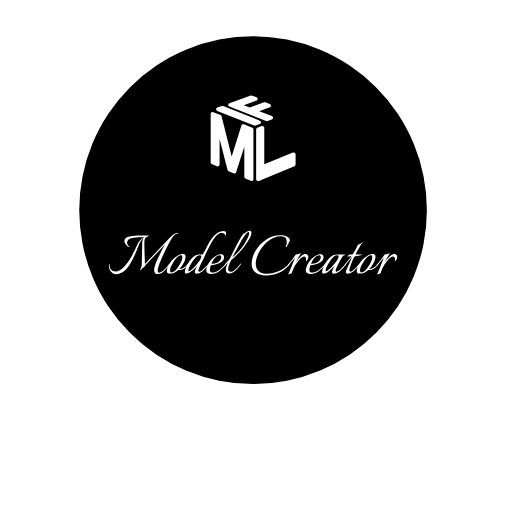
t = 0.00 s
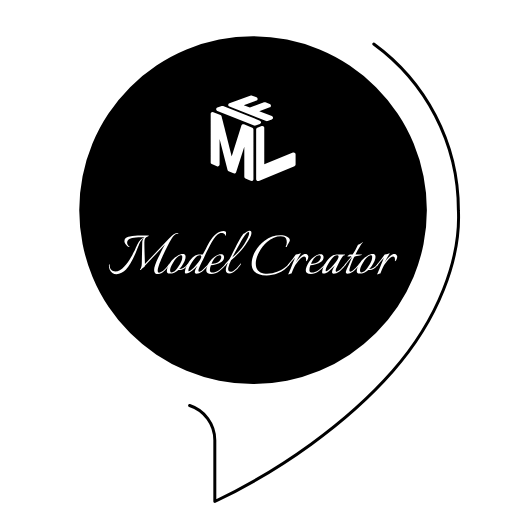
t = 0.17 s
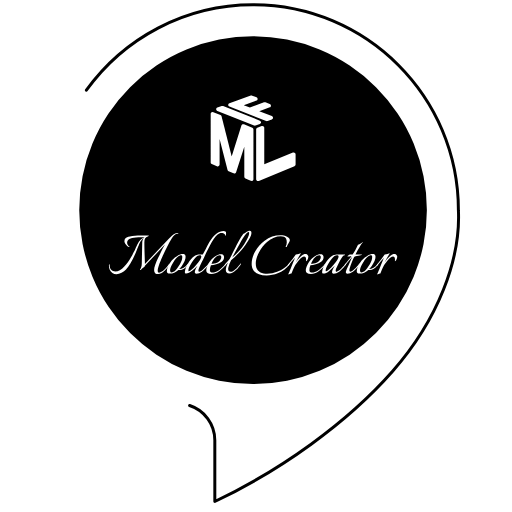
t = 0.24 s
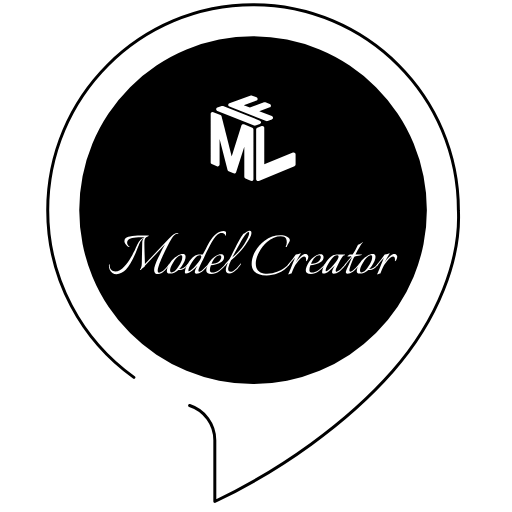
t = 0.32 s
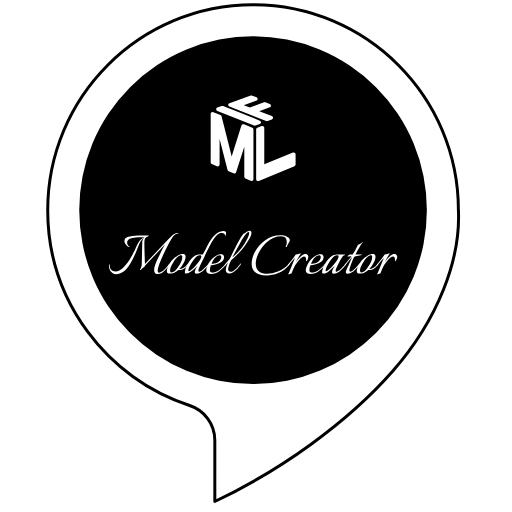
t = 0.39 s
t = 0.50 s: frame unchanged from t = 0.39 s, image omitted

The animated SVG that drew these frames (rendered in a browser with its animation timeline set to each time). Animation: 2 CSS @keyframes rules; one cycle of 0.50 s.

<svg width="100%" height="100%" viewBox="0 0 86 86" version="1.1"
	xmlns="http://www.w3.org/2000/svg"
	xmlns:xlink="http://www.w3.org/1999/xlink" xml:space="preserve"
	xmlns:serif="http://www.serif.com/" style="fill-rule: evenodd; clip-rule: evenodd; stroke-linecap: round; stroke-linejoin: round; stroke-miterlimit: 1.5;">
	<path d="M31.849,68.107c2.456,0.796 4.234,3.104 4.234,5.824l0,10.303c10.967,-5.201 22.219,-13.174 29.862,-21.871c7.674,-8.734 11.445,-18.846 11.052,-27.067c0,-19.036 -15.455,-34.491 -34.491,-34.491c-19.036,0 -34.491,15.455 -34.491,34.491c0,15.32 10.01,28.321 23.84,32.812" style="fill:#fff;stroke:#000;stroke-width:0.5px;" class="vdwOBYmH_0"></path>
	<path d="M13.312000000000001,35.296A29.194,29.194 0,1,1 71.7,35.296A29.194,29.194 0,1,1 13.312000000000001,35.296" class="vdwOBYmH_1"></path>
	<path d="M26.585,46.035c-0.467,0 -0.7,-0.233 -0.7,-0.7c0,-0.25 0.054,-0.514 0.163,-0.795c0.109,-0.28 0.187,-0.482 0.234,-0.607c0.085,-0.21 0.253,-0.561 0.502,-1.051c0.389,-0.826 0.697,-1.425 0.923,-1.799l-3.364,3.551c-0.023,0.148 -0.125,0.257 -0.304,0.327c-0.078,0.031 -0.214,0.163 -0.409,0.397c-0.007,0.008 -0.023,0.012 -0.046,0.012c-0.024,0 -0.045,-0.008 -0.065,-0.024c-0.019,-0.015 -0.025,-0.027 -0.017,-0.035c0.202,-0.257 0.307,-0.611 0.315,-1.063l0.07,-3.399c0,-0.342 0.094,-0.626 0.281,-0.852c-0.312,0.233 -0.545,0.51 -0.701,0.829c-0.062,0.125 -0.23,0.533 -0.502,1.226c-0.623,1.542 -1.223,2.621 -1.799,3.236c-0.195,0.21 -0.444,0.389 -0.748,0.537c-0.303,0.148 -0.584,0.222 -0.841,0.222c-0.257,0 -0.49,-0.07 -0.701,-0.21c-0.389,-0.265 -0.584,-0.689 -0.584,-1.273c0,-0.101 0.016,-0.156 0.047,-0.164c0.055,-0.008 0.082,0.024 0.082,0.094c0,0.358 0.088,0.632 0.263,0.823c0.175,0.191 0.407,0.286 0.695,0.286c0.498,0 0.996,-0.276 1.495,-0.829c0.42,-0.452 0.806,-0.985 1.156,-1.6c0.101,-0.179 0.175,-0.31 0.222,-0.392c0.047,-0.081 0.121,-0.227 0.222,-0.438c0.101,-0.21 0.167,-0.346 0.199,-0.408c0.241,-0.522 0.381,-0.826 0.42,-0.911c0.288,-0.623 0.693,-1.013 1.215,-1.168l0.012,-0.012l-0.643,0c-1.238,0 -1.978,0.179 -2.219,0.537c-0.07,0.109 -0.105,0.214 -0.105,0.316c0,0.342 0.124,0.572 0.373,0.689c0.055,0.023 0.053,0.05 -0.005,0.081c-0.059,0.032 -0.121,0.03 -0.187,-0.005c-0.066,-0.035 -0.173,-0.135 -0.321,-0.298c-0.211,-0.249 -0.316,-0.467 -0.316,-0.654c0,-0.187 0.061,-0.351 0.181,-0.491c0.121,-0.14 0.368,-0.241 0.742,-0.304c0.537,-0.101 1.148,-0.151 1.834,-0.151l1.308,0c0.062,-0.008 0.056,0.019 -0.018,0.081c-0.074,0.063 -0.118,0.094 -0.134,0.094c-0.374,0.078 -0.561,0.412 -0.561,1.004c0,0.592 0.032,1.768 0.094,3.528l0,0.07l4.053,-4.275c0.311,-0.327 0.578,-0.567 0.8,-0.719c0.222,-0.151 0.442,-0.227 0.66,-0.227c0.078,0 0.117,0.006 0.117,0.017c0,0.012 -0.016,0.037 -0.047,0.076c-0.039,0.039 -0.078,0.059 -0.117,0.059c-0.327,0 -0.658,0.272 -0.993,0.817c-0.459,0.756 -0.961,1.737 -1.506,2.944c-0.545,1.207 -0.818,2.02 -0.818,2.441c0,0.218 0.074,0.327 0.222,0.327c0.054,0 0.162,-0.033 0.321,-0.099c0.16,-0.067 0.316,-0.17 0.467,-0.31c0.152,-0.14 0.279,-0.269 0.38,-0.385c0.101,-0.117 0.183,-0.215 0.245,-0.292c0.063,-0.078 0.123,-0.156 0.181,-0.234c0.059,-0.078 0.092,-0.121 0.1,-0.129c0.046,-0.07 0.077,-0.075 0.093,-0.017c0.016,0.058 0.01,0.105 -0.017,0.14c-0.028,0.035 -0.076,0.099 -0.146,0.193c-0.071,0.093 -0.135,0.175 -0.193,0.245c-0.059,0.07 -0.136,0.162 -0.234,0.275c-0.097,0.113 -0.189,0.212 -0.274,0.297c-0.39,0.366 -0.74,0.549 -1.052,0.549Z" style="fill:#fff;fill-rule:nonzero;" class="vdwOBYmH_2"></path>
	<path d="M31.176,43.139c0,0.42 -0.21,0.934 -0.631,1.542c-0.163,0.218 -0.311,0.389 -0.444,0.513c0.514,0 0.989,-0.288 1.425,-0.864c0.039,-0.039 0.059,-0.025 0.059,0.041c0,0.066 -0.016,0.119 -0.047,0.158c-0.397,0.553 -0.849,0.829 -1.355,0.829c-0.07,0 -0.14,-0.004 -0.21,-0.012c-0.436,0.405 -0.927,0.608 -1.472,0.608c-0.319,0 -0.479,-0.137 -0.479,-0.409c0,-0.444 0.214,-0.962 0.643,-1.554c0.272,-0.389 0.603,-0.697 0.992,-0.922c0.413,-0.257 0.764,-0.386 1.052,-0.386c0.311,0 0.467,0.152 0.467,0.456Zm-0.561,0.011c0,-0.186 -0.07,-0.28 -0.21,-0.28c-0.047,0 -0.136,0.025 -0.269,0.076c-0.132,0.051 -0.298,0.179 -0.496,0.385c-0.199,0.207 -0.387,0.47 -0.567,0.789c-0.334,0.553 -0.502,0.964 -0.502,1.232c0,0.269 0.07,0.403 0.21,0.403c0.109,0 0.23,-0.037 0.362,-0.111c0.133,-0.074 0.238,-0.15 0.316,-0.228c0.241,-0.257 0.494,-0.605 0.759,-1.045c0.265,-0.44 0.397,-0.847 0.397,-1.221Z" style="fill:#fff;fill-rule:nonzero;" class="vdwOBYmH_3"></path>
	<path d="M37.892,39.6c-0.008,0 -0.019,-0.008 -0.035,-0.024c-0.031,-0.187 -0.148,-0.319 -0.35,-0.397c-0.094,-0.031 -0.195,-0.047 -0.304,-0.047c-0.109,0 -0.23,0.024 -0.362,0.07c-0.374,0.133 -0.787,0.6 -1.238,1.402c-0.452,0.802 -0.919,1.737 -1.402,2.803c-0.008,0.008 -0.101,0.199 -0.28,0.573c-0.397,0.825 -0.596,1.306 -0.596,1.442c0,0.137 0.047,0.205 0.14,0.205c0.172,0 0.438,-0.178 0.8,-0.532c0.362,-0.354 0.629,-0.652 0.8,-0.893c0.016,0.015 0.024,0.048 0.024,0.099c0,0.051 -0.055,0.146 -0.164,0.286c-0.693,0.919 -1.335,1.378 -1.927,1.378c-0.187,0 -0.28,-0.074 -0.28,-0.222c0,-0.272 0.152,-0.646 0.455,-1.121c-0.272,0.288 -0.557,0.561 -0.852,0.818c-0.421,0.342 -0.775,0.514 -1.063,0.514c-0.141,0 -0.211,-0.086 -0.211,-0.257c0,-0.039 0.004,-0.066 0.012,-0.082c0.055,-0.436 0.236,-0.903 0.543,-1.402c0.308,-0.498 0.645,-0.887 1.011,-1.168c0.249,-0.202 0.549,-0.303 0.899,-0.303c0.179,0 0.358,0 0.537,0c0.125,-0.211 0.323,-0.575 0.596,-1.092c0.272,-0.518 0.467,-0.875 0.584,-1.069c0.709,-1.199 1.491,-1.799 2.348,-1.799c0.109,0 0.204,0.031 0.286,0.093c0.082,0.063 0.119,0.148 0.111,0.257l-0.024,0.421c0,0.031 -0.019,0.047 -0.058,0.047Zm-4.076,3.515c0,-0.148 -0.1,-0.222 -0.298,-0.222c-0.199,0 -0.419,0.113 -0.66,0.339c-0.242,0.226 -0.504,0.59 -0.789,1.092c-0.284,0.503 -0.426,0.867 -0.426,1.092c0,0.094 0.031,0.141 0.094,0.141c0.225,0 0.628,-0.345 1.208,-1.034c0.581,-0.689 0.871,-1.158 0.871,-1.408Z" style="fill:#fff;fill-rule:nonzero;" class="vdwOBYmH_4"></path>
	<path d="M35.427,44.54c-0.116,0.304 -0.175,0.586 -0.175,0.847c0,0.261 0.16,0.391 0.479,0.391c0.117,0 0.269,-0.035 0.456,-0.105c0.303,-0.101 0.619,-0.296 0.946,-0.584c0.327,-0.288 0.596,-0.568 0.806,-0.841c0.023,0.024 0.035,0.055 0.035,0.094c0,0.039 -0.027,0.097 -0.082,0.175c-0.288,0.397 -0.646,0.748 -1.075,1.051c-0.428,0.304 -0.864,0.456 -1.308,0.456c-0.576,0 -0.864,-0.21 -0.864,-0.631c0,-0.335 0.179,-0.798 0.537,-1.39c0.203,-0.319 0.491,-0.617 0.865,-0.893c0.373,-0.277 0.732,-0.415 1.074,-0.415c0.343,0 0.514,0.163 0.514,0.49c0,0.343 -0.134,0.602 -0.403,0.777c-0.269,0.175 -0.572,0.316 -0.911,0.421c-0.339,0.105 -0.637,0.157 -0.894,0.157Zm0.094,-0.233c0.047,0 0.134,0 0.263,0c0.128,0 0.282,-0.027 0.461,-0.082c0.444,-0.132 0.732,-0.382 0.864,-0.748c0.039,-0.109 0.059,-0.212 0.059,-0.309c0,-0.097 -0.031,-0.167 -0.094,-0.21c-0.062,-0.043 -0.116,-0.065 -0.163,-0.065c-0.506,0.008 -0.97,0.479 -1.39,1.414Z" style="fill:#fff;fill-rule:nonzero;" class="vdwOBYmH_5"></path>
	<path d="M41.945,38.77c0.195,0 0.292,0.125 0.292,0.374c0,0.413 -0.339,1.079 -1.016,1.997c-0.576,0.802 -1.378,1.667 -2.406,2.593c-0.203,0.374 -0.355,0.775 -0.456,1.204c-0.023,0.085 -0.035,0.167 -0.035,0.245c0,0.303 0.144,0.455 0.432,0.455c0.047,0 0.098,-0.004 0.152,-0.011c0.327,-0.063 0.849,-0.538 1.565,-1.425c0.016,0.015 0.024,0.048 0.024,0.099c0,0.051 -0.101,0.202 -0.304,0.455c-0.202,0.254 -0.354,0.431 -0.455,0.532c-0.444,0.444 -0.845,0.666 -1.204,0.666c-0.404,0 -0.607,-0.195 -0.607,-0.584c0,-0.312 0.125,-0.74 0.374,-1.285l-0.491,0.537c-0.054,0.078 -0.081,0.07 -0.081,-0.023c0,-0.063 0.029,-0.131 0.087,-0.205c0.059,-0.074 0.177,-0.216 0.356,-0.426c0.179,-0.21 0.312,-0.366 0.397,-0.467c0.11,-0.203 0.331,-0.643 0.666,-1.32c0.709,-1.433 1.238,-2.383 1.589,-2.85c0.085,-0.031 0.255,-0.132 0.508,-0.304c0.253,-0.171 0.457,-0.257 0.613,-0.257Zm-0.923,2.255c0.553,-0.904 0.83,-1.538 0.83,-1.904c0,-0.094 -0.035,-0.14 -0.105,-0.14c-0.257,0 -0.764,0.677 -1.519,2.032c-0.638,1.152 -1.043,1.904 -1.215,2.254c0.771,-0.638 1.441,-1.386 2.009,-2.242Z" style="fill:#fff;fill-rule:nonzero;" class="vdwOBYmH_6"></path>
	<path d="M47.972,41.445c0.133,-0.218 0.199,-0.463 0.199,-0.736c0,-0.272 -0.043,-0.486 -0.129,-0.642c-0.148,-0.249 -0.436,-0.374 -0.864,-0.374c-0.794,0 -1.569,0.319 -2.324,0.958c-0.553,0.49 -1.007,1.076 -1.361,1.758c-0.355,0.681 -0.532,1.288 -0.532,1.822c0,0.533 0.123,0.934 0.368,1.203c0.246,0.269 0.559,0.43 0.94,0.485c0.203,0.031 0.402,0.046 0.596,0.046c0.592,0 1.153,-0.105 1.682,-0.315c0.849,-0.327 1.53,-0.81 2.044,-1.448c0.078,-0.094 0.117,-0.094 0.117,0c0,0.054 -0.031,0.124 -0.093,0.21c-0.491,0.654 -1.149,1.152 -1.974,1.495c-0.584,0.241 -1.203,0.362 -1.858,0.362c-1.059,0 -1.791,-0.28 -2.195,-0.841c-0.211,-0.288 -0.316,-0.646 -0.316,-1.075c0,-0.731 0.203,-1.446 0.608,-2.143c0.404,-0.697 0.926,-1.287 1.565,-1.769c0.817,-0.616 1.701,-0.923 2.651,-0.923c0.428,0 0.8,0.076 1.116,0.228c0.315,0.151 0.473,0.352 0.473,0.601c0,0.109 -0.072,0.282 -0.216,0.52c-0.144,0.237 -0.236,0.411 -0.275,0.52c-0.016,0.054 -0.074,0.085 -0.175,0.093c-0.031,-0.008 -0.047,-0.019 -0.047,-0.035Z" style="fill:#fff;fill-rule:nonzero;" class="vdwOBYmH_7"></path>
	<path d="M51.418,43.618c0,-0.359 -0.111,-0.538 -0.333,-0.538c-0.222,0 -0.537,0.236 -0.946,0.707c-0.409,0.471 -0.718,0.975 -0.929,1.513l-0.245,0.654c-0.047,0 -0.14,0.023 -0.28,0.07c-0.141,0.046 -0.214,0.07 -0.222,0.07c-0.039,0 -0.041,-0.035 -0.006,-0.105c0.035,-0.07 0.101,-0.222 0.198,-0.456c0.098,-0.233 0.217,-0.529 0.357,-0.887c0.272,-0.686 0.455,-1.137 0.549,-1.355c-0.413,0.443 -0.787,0.887 -1.122,1.331c-0.054,0.078 -0.081,0.07 -0.081,-0.023c0,-0.063 0.019,-0.117 0.058,-0.164c0.553,-0.685 0.977,-1.242 1.273,-1.67c0.389,-0.055 0.615,-0.109 0.678,-0.164c0.062,-0.054 0.101,-0.081 0.116,-0.081c0.016,0 0.026,0.015 0.03,0.046c0.004,0.032 -0.018,0.074 -0.065,0.129c-0.046,0.054 -0.307,0.518 -0.782,1.39c0.21,-0.319 0.477,-0.635 0.8,-0.946c0.323,-0.312 0.599,-0.467 0.829,-0.467c0.23,0 0.38,0.097 0.45,0.292c0.031,0.038 0.047,0.081 0.047,0.128c0,0.047 -0.008,0.107 -0.024,0.181c-0.015,0.074 -0.031,0.134 -0.046,0.181c-0.086,0.195 -0.148,0.312 -0.187,0.351c-0.024,0.038 -0.063,0.062 -0.117,0.07c-0.008,-0.008 -0.016,-0.016 -0.024,-0.024c0.016,-0.085 0.024,-0.163 0.024,-0.233Z" style="fill:#fff;fill-rule:nonzero;" class="vdwOBYmH_8"></path>
	<path d="M52.142,44.54c-0.117,0.304 -0.175,0.586 -0.175,0.847c0,0.261 0.159,0.391 0.479,0.391c0.117,0 0.268,-0.035 0.455,-0.105c0.304,-0.101 0.619,-0.296 0.946,-0.584c0.327,-0.288 0.596,-0.568 0.806,-0.841c0.024,0.024 0.035,0.055 0.035,0.094c0,0.039 -0.027,0.097 -0.081,0.175c-0.289,0.397 -0.647,0.748 -1.075,1.051c-0.428,0.304 -0.864,0.456 -1.308,0.456c-0.576,0 -0.865,-0.21 -0.865,-0.631c0,-0.335 0.18,-0.798 0.538,-1.39c0.202,-0.319 0.49,-0.617 0.864,-0.893c0.374,-0.277 0.732,-0.415 1.075,-0.415c0.342,0 0.514,0.163 0.514,0.49c0,0.343 -0.135,0.602 -0.403,0.777c-0.269,0.175 -0.573,0.316 -0.911,0.421c-0.339,0.105 -0.637,0.157 -0.894,0.157Zm0.093,-0.233c0.047,0 0.135,0 0.263,0c0.129,0 0.283,-0.027 0.462,-0.082c0.443,-0.132 0.732,-0.382 0.864,-0.748c0.039,-0.109 0.058,-0.212 0.058,-0.309c0,-0.097 -0.031,-0.167 -0.093,-0.21c-0.062,-0.043 -0.117,-0.065 -0.164,-0.065c-0.506,0.008 -0.969,0.479 -1.39,1.414Z" style="fill:#fff;fill-rule:nonzero;" class="vdwOBYmH_9"></path>
	<path d="M58.122,44.202c0.016,0.015 0.024,0.046 0.024,0.093c0,0.047 -0.055,0.144 -0.164,0.292c-0.693,0.919 -1.335,1.378 -1.927,1.378c-0.187,0 -0.28,-0.074 -0.28,-0.222c0,-0.272 0.151,-0.646 0.455,-1.121c-0.272,0.288 -0.584,0.582 -0.934,0.882c-0.351,0.3 -0.678,0.45 -0.981,0.45c-0.141,0 -0.211,-0.086 -0.211,-0.257c0,-0.039 0.004,-0.066 0.012,-0.082c0.054,-0.444 0.234,-0.911 0.537,-1.402c0.608,-0.981 1.238,-1.471 1.892,-1.471l1.344,0c0.039,0 0.058,0.015 0.058,0.046c0,0.063 -0.035,0.094 -0.105,0.094c-0.109,0 -0.245,0.126 -0.409,0.379c-0.163,0.253 -0.379,0.643 -0.648,1.168c-0.269,0.526 -0.403,0.857 -0.403,0.993c0,0.137 0.054,0.205 0.163,0.205c0.18,0 0.429,-0.156 0.748,-0.468c0.171,-0.179 0.3,-0.319 0.385,-0.42c0.086,-0.101 0.143,-0.167 0.17,-0.199c0.027,-0.031 0.119,-0.144 0.274,-0.338Zm-1.249,-1.087c0,-0.148 -0.1,-0.222 -0.298,-0.222c-0.199,0 -0.419,0.113 -0.66,0.339c-0.242,0.226 -0.504,0.59 -0.789,1.092c-0.284,0.503 -0.426,0.867 -0.426,1.092c0,0.094 0.031,0.141 0.093,0.141c0.226,0 0.629,-0.345 1.209,-1.034c0.58,-0.689 0.871,-1.158 0.871,-1.408Z" style="fill:#fff;fill-rule:nonzero;" class="vdwOBYmH_10"></path>
	<path d="M58.858,42.73l0.362,0.012c0.304,-0.413 0.608,-0.954 0.911,-1.624c0.07,-0.008 0.179,-0.053 0.327,-0.134c0.148,-0.082 0.255,-0.156 0.322,-0.222c0.066,-0.066 0.109,-0.099 0.128,-0.099c0.02,0 0.029,0.009 0.029,0.029c0,0.019 -0.031,0.064 -0.093,0.134c-0.062,0.07 -0.216,0.302 -0.462,0.695c-0.245,0.393 -0.469,0.8 -0.671,1.221l0.946,0c0.078,0 0.121,0.011 0.128,0.035c0.008,0.023 -0.017,0.044 -0.075,0.064c-0.059,0.019 -0.113,0.037 -0.164,0.052c-0.051,0.016 -0.162,0.032 -0.333,0.047c-0.381,0.024 -0.617,0.099 -0.707,0.228c-0.089,0.128 -0.243,0.457 -0.461,0.987c-0.405,0.981 -0.467,1.472 -0.187,1.472c0.242,0 0.685,-0.374 1.332,-1.122l0.222,-0.28c0.015,0.023 0.023,0.06 0.023,0.111c0,0.051 -0.043,0.134 -0.128,0.251c-0.717,0.919 -1.363,1.378 -1.939,1.378c-0.187,0 -0.281,-0.074 -0.281,-0.222c0,-0.186 0.152,-0.584 0.456,-1.191l0.631,-1.413c-0.795,0.965 -1.2,1.46 -1.215,1.483c-0.055,0.078 -0.082,0.07 -0.082,-0.023c0,-0.063 0.02,-0.117 0.058,-0.164c0.53,-0.662 0.896,-1.125 1.098,-1.39c-0.07,0 -0.28,0.02 -0.63,0.059c-0.078,0 -0.049,-0.063 0.087,-0.187c0.137,-0.125 0.232,-0.187 0.286,-0.187l0.082,0Z" style="fill:#fff;fill-rule:nonzero;" class="vdwOBYmH_11"></path>
	<path d="M63.075,43.139c0,0.42 -0.21,0.934 -0.631,1.542c-0.163,0.218 -0.311,0.389 -0.444,0.513c0.514,0 0.989,-0.288 1.425,-0.864c0.039,-0.039 0.059,-0.025 0.059,0.041c0,0.066 -0.016,0.119 -0.047,0.158c-0.397,0.553 -0.849,0.829 -1.355,0.829c-0.07,0 -0.14,-0.004 -0.21,-0.012c-0.436,0.405 -0.927,0.608 -1.472,0.608c-0.319,0 -0.479,-0.137 -0.479,-0.409c0,-0.444 0.214,-0.962 0.643,-1.554c0.272,-0.389 0.603,-0.697 0.992,-0.922c0.413,-0.257 0.763,-0.386 1.052,-0.386c0.311,0 0.467,0.152 0.467,0.456Zm-0.561,0.011c0,-0.186 -0.07,-0.28 -0.21,-0.28c-0.047,0 -0.136,0.025 -0.269,0.076c-0.132,0.051 -0.298,0.179 -0.496,0.385c-0.199,0.207 -0.388,0.47 -0.567,0.789c-0.335,0.553 -0.502,0.964 -0.502,1.232c0,0.269 0.07,0.403 0.21,0.403c0.109,0 0.23,-0.037 0.362,-0.111c0.133,-0.074 0.238,-0.15 0.316,-0.228c0.241,-0.257 0.494,-0.605 0.759,-1.045c0.265,-0.44 0.397,-0.847 0.397,-1.221Z" style="fill:#fff;fill-rule:nonzero;" class="vdwOBYmH_12"></path>
	<path d="M66.345,43.618c0,-0.359 -0.111,-0.538 -0.333,-0.538c-0.222,0 -0.537,0.236 -0.946,0.707c-0.409,0.471 -0.718,0.975 -0.928,1.513l-0.246,0.654c-0.046,0 -0.14,0.023 -0.28,0.07c-0.14,0.046 -0.214,0.07 -0.222,0.07c-0.039,0 -0.041,-0.035 -0.006,-0.105c0.035,-0.07 0.102,-0.222 0.199,-0.456c0.097,-0.233 0.216,-0.529 0.356,-0.887c0.273,-0.686 0.456,-1.137 0.549,-1.355c-0.413,0.443 -0.786,0.887 -1.121,1.331c-0.055,0.078 -0.082,0.07 -0.082,-0.023c0,-0.063 0.02,-0.117 0.058,-0.164c0.553,-0.685 0.978,-1.242 1.274,-1.67c0.389,-0.055 0.615,-0.109 0.677,-0.164c0.062,-0.054 0.101,-0.081 0.117,-0.081c0.015,0 0.025,0.015 0.029,0.046c0.004,0.032 -0.017,0.074 -0.064,0.129c-0.047,0.054 -0.308,0.518 -0.783,1.39c0.21,-0.319 0.477,-0.635 0.8,-0.946c0.323,-0.312 0.6,-0.467 0.83,-0.467c0.229,0 0.379,0.097 0.449,0.292c0.031,0.038 0.047,0.081 0.047,0.128c0,0.047 -0.008,0.107 -0.023,0.181c-0.016,0.074 -0.031,0.134 -0.047,0.181c-0.086,0.195 -0.148,0.312 -0.187,0.351c-0.023,0.038 -0.062,0.062 -0.117,0.07c-0.008,-0.008 -0.015,-0.016 -0.023,-0.024c0.015,-0.085 0.023,-0.163 0.023,-0.233Z" style="fill:#fff;fill-rule:nonzero;" class="vdwOBYmH_13"></path>
	<path id="IF" d="M42.237,16.042c-0.037,0.001 -0.074,0.007 -0.109,0.02l-3.59,1.288c-0.27,0.097 -0.276,0.453 -0.009,0.558l0.006,0.001l6.17,2.42c0.078,0.03 0.165,0.03 0.244,0l0.713,-0.27c0.265,-0.1 0.267,-0.452 0.003,-0.555l-2.115,-0.825l1.757,-0.649c0.269,-0.1 0.271,-0.456 0.003,-0.558l-0.729,-0.278c-0.076,-0.029 -0.161,-0.029 -0.237,-0.001l-2.373,0.872l-1.033,-0.403l2.13,-0.769c0.271,-0.098 0.275,-0.456 0.006,-0.558l-0.711,-0.271c-0.04,-0.015 -0.083,-0.023 -0.126,-0.022Zm-4.885,1.754c-0.039,0.001 -0.077,0.007 -0.114,0.021l-0.726,0.26c-0.269,0.096 -0.276,0.451 -0.011,0.557l0.001,0l0.004,0.002l0.003,0.001l0.002,0l6.167,2.459c0.078,0.031 0.166,0.031 0.244,0.002l0.727,-0.276c0.264,-0.1 0.267,-0.45 0.004,-0.555l-6.175,-2.447c-0.04,-0.016 -0.083,-0.024 -0.126,-0.024Z" style="fill:#fff;fill-rule:nonzero;" class="vdwOBYmH_14"></path>
	<path id="M" d="M35.71,18.81c-0.177,0 -0.32,0.134 -0.32,0.3l0,8.167c0,0.118 0.072,0.224 0.186,0.273l0.855,0.368c0.212,0.092 0.454,-0.053 0.454,-0.272l0,-4.318l1.338,5.236c0.023,0.089 0.089,0.164 0.178,0.202l0.818,0.353c0.176,0.076 0.384,-0.012 0.44,-0.187l1.377,-4.289l0,5.065c0,0.117 0.073,0.224 0.186,0.273l0.894,0.385c0.042,0.018 0.087,0.027 0.134,0.027c0.176,0 0.319,-0.135 0.319,-0.3l0,-8.376c0,-0.121 -0.076,-0.229 -0.194,-0.277l-1.393,-0.555c-0.176,-0.07 -0.378,0.019 -0.432,0.192l-1.625,5.174c0,0 -1.142,-4.505 -1.709,-6.734c-0.024,-0.093 -0.093,-0.17 -0.186,-0.207l-1.196,-0.476c-0.039,-0.016 -0.081,-0.024 -0.124,-0.024Z" style="fill:#fff;fill-rule:nonzero;" class="vdwOBYmH_15"></path>
	<path id="L" d="M44.059,21.15c-0.038,0.001 -0.076,0.008 -0.111,0.021l-0.721,0.274c-0.121,0.046 -0.201,0.156 -0.201,0.279l0,8.383c0,0.166 0.144,0.301 0.321,0.301c0.044,0 0.088,-0.009 0.129,-0.026l5.983,-2.467c0.116,-0.048 0.191,-0.156 0.191,-0.275l0,-1.734c-0.001,-0.216 -0.236,-0.36 -0.447,-0.275l-4.815,1.952l0,-6.133c0,-0.169 -0.149,-0.304 -0.329,-0.3Z" style="fill:#fff;fill-rule:nonzero;" class="vdwOBYmH_16"></path>
	<style id="svg-style" data-made-with="vivus-instant">.vdwOBYmH_0{stroke-dasharray:237 239;stroke-dashoffset:238;animation:vdwOBYmH_draw 333ms linear 0ms forwards;}.vdwOBYmH_1{stroke-dasharray:184 186;stroke-dashoffset:185;animation:vdwOBYmH_draw 333ms linear 10ms forwards;}.vdwOBYmH_2{stroke-dasharray:74 76;stroke-dashoffset:75;animation:vdwOBYmH_draw 333ms linear 20ms forwards;}.vdwOBYmH_3{stroke-dasharray:22 24;stroke-dashoffset:23;animation:vdwOBYmH_draw 333ms linear 31ms forwards;}.vdwOBYmH_4{stroke-dasharray:37 39;stroke-dashoffset:38;animation:vdwOBYmH_draw 333ms linear 41ms forwards;}.vdwOBYmH_5{stroke-dasharray:22 24;stroke-dashoffset:23;animation:vdwOBYmH_draw 333ms linear 52ms forwards;}.vdwOBYmH_6{stroke-dasharray:35 37;stroke-dashoffset:36;animation:vdwOBYmH_draw 333ms linear 62ms forwards;}.vdwOBYmH_7{stroke-dasharray:36 38;stroke-dashoffset:37;animation:vdwOBYmH_draw 333ms linear 72ms forwards;}.vdwOBYmH_8{stroke-dasharray:19 21;stroke-dashoffset:20;animation:vdwOBYmH_draw 333ms linear 83ms forwards;}.vdwOBYmH_9{stroke-dasharray:22 24;stroke-dashoffset:23;animation:vdwOBYmH_draw 333ms linear 93ms forwards;}.vdwOBYmH_10{stroke-dasharray:26 28;stroke-dashoffset:27;animation:vdwOBYmH_draw 333ms linear 104ms forwards;}.vdwOBYmH_11{stroke-dasharray:25 27;stroke-dashoffset:26;animation:vdwOBYmH_draw 333ms linear 114ms forwards;}.vdwOBYmH_12{stroke-dasharray:22 24;stroke-dashoffset:23;animation:vdwOBYmH_draw 333ms linear 125ms forwards;}.vdwOBYmH_13{stroke-dasharray:19 21;stroke-dashoffset:20;animation:vdwOBYmH_draw 333ms linear 135ms forwards;}.vdwOBYmH_14{stroke-dasharray:44 46;stroke-dashoffset:45;animation:vdwOBYmH_draw 333ms linear 145ms forwards;}.vdwOBYmH_15{stroke-dasharray:59 61;stroke-dashoffset:60;animation:vdwOBYmH_draw 333ms linear 156ms forwards;}.vdwOBYmH_16{stroke-dasharray:32 34;stroke-dashoffset:33;animation:vdwOBYmH_draw 333ms linear 166ms forwards;}@keyframes vdwOBYmH_draw{100%{stroke-dashoffset:0;}}@keyframes vdwOBYmH_fade{0%{stroke-opacity:1;}91.48936170212767%{stroke-opacity:1;}100%{stroke-opacity:0;}}</style>
</svg>
